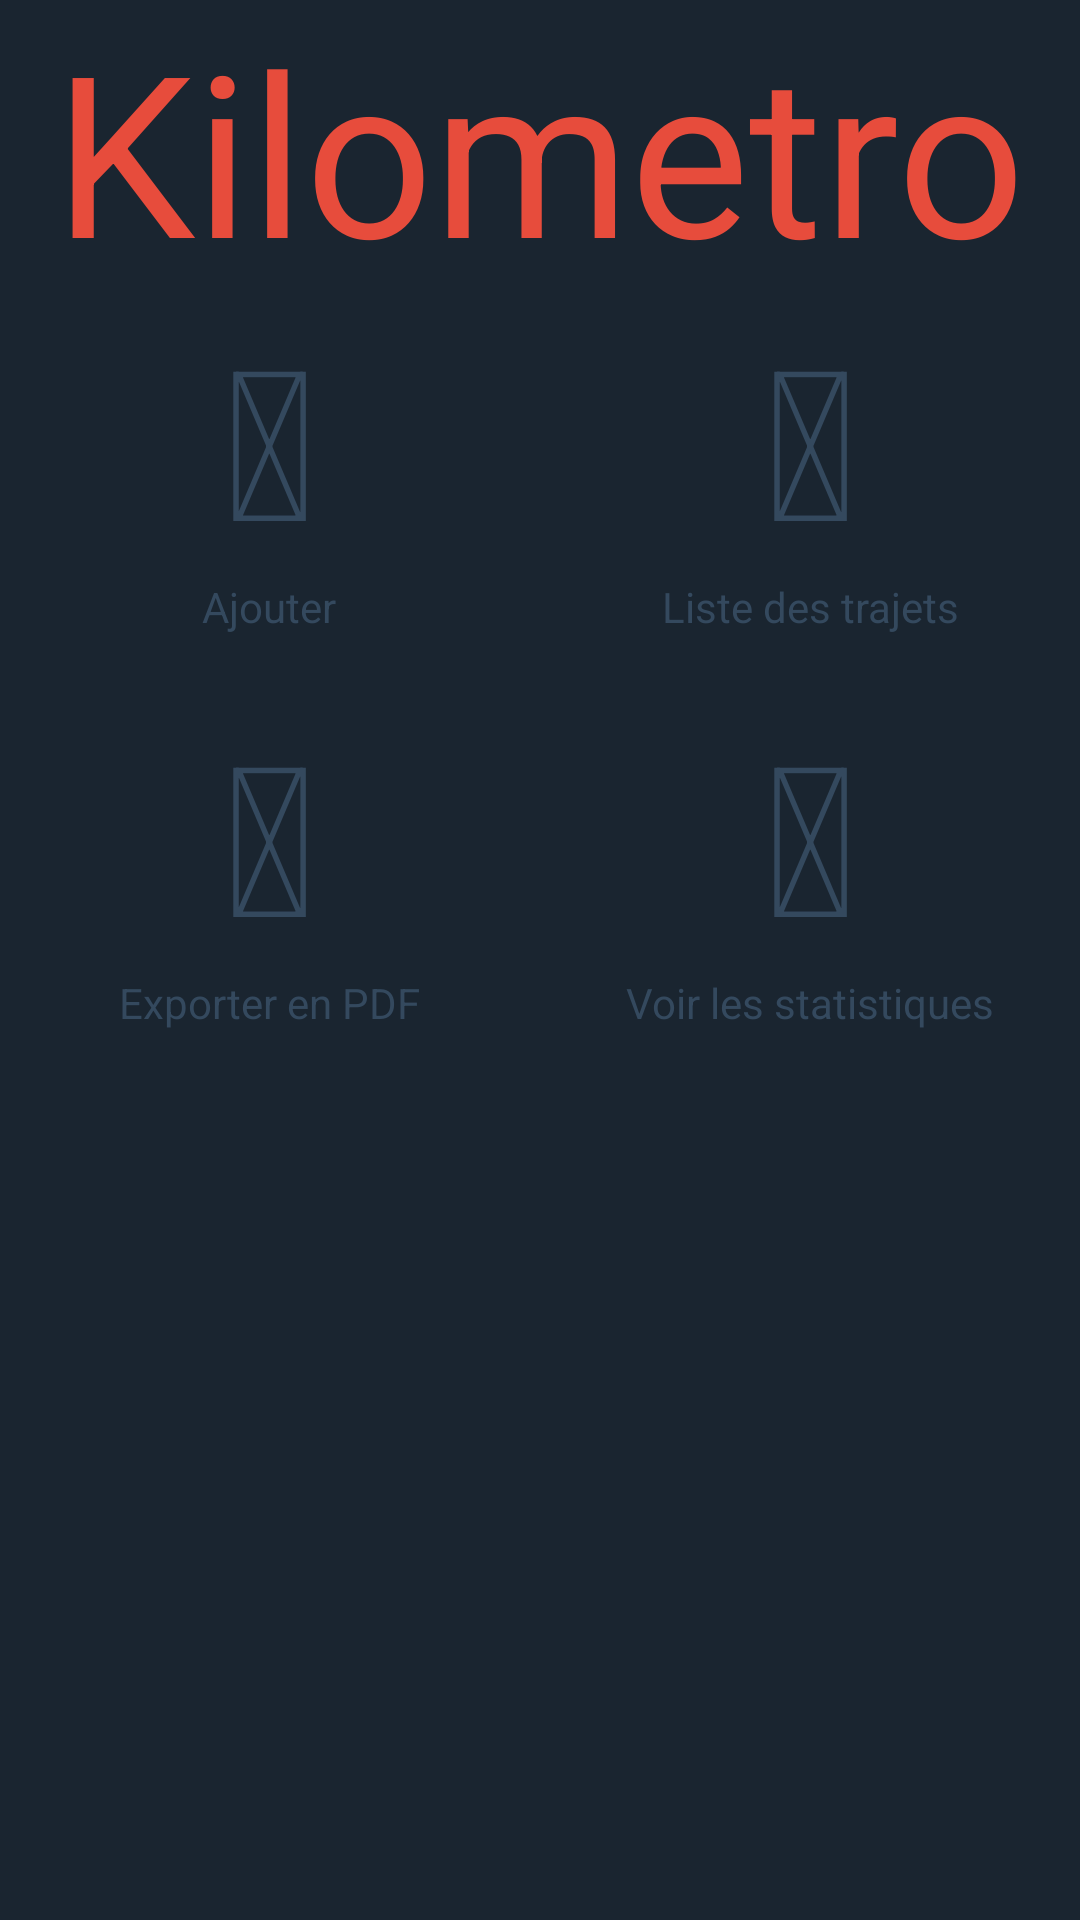

This screen was rendered from an Android layout file. Write that file and the resources it references.
<!-- AndroidManifest.xml: application theme AppTheme -->
<!-- res/layout/activity_main.xml -->
<LinearLayout xmlns:android="http://schemas.android.com/apk/res/android"
    xmlns:tools="http://schemas.android.com/tools" android:layout_width="match_parent"
    android:layout_height="match_parent" android:paddingLeft="@dimen/activity_horizontal_margin"
    android:paddingRight="@dimen/activity_horizontal_margin"
    android:paddingTop="@dimen/activity_vertical_margin"
    android:paddingBottom="@dimen/activity_vertical_margin"
    tools:context=".MainActivity"
    android:orientation="vertical"
    android:weightSum="1"
    android:background="#ff1a2530">

    <LinearLayout
        android:orientation="horizontal"
        android:layout_width="fill_parent"
        android:layout_height="wrap_content"
        android:gravity="center"
        >

        <TextView
            android:layout_width="wrap_content"
            android:layout_height="wrap_content"
            android:textAppearance="?android:attr/textAppearanceLarge"
            android:text="@string/app_name"
            android:id="@+id/app_name_txt_view"
            android:textSize="75sp"
            android:textColor="#E74C3C" />
    </LinearLayout>

    <LinearLayout
        android:orientation="horizontal"
        android:layout_width="fill_parent"
        android:layout_height="wrap_content">

        <Button
            android:layout_width="wrap_content"
            android:layout_height="wrap_content"
            android:text="@string/icon_plus"
            android:id="@+id/add_course_button"
            android:onClick="addCourse"
            android:layout_weight="1"
            android:textSize="70sp"
            android:background="#00000000"
            android:textColor="#34495E" />

        <Button
            android:layout_width="wrap_content"
            android:layout_height="wrap_content"
            android:text="@string/icon_list"
            android:id="@+id/list_courses_button"
            android:onClick="listCourses"
            android:layout_weight="1"
            android:textSize="70sp"
            android:textColor="#34495E"
            android:background="#00000000" />
    </LinearLayout>

    <LinearLayout
        android:orientation="horizontal"
        android:layout_width="fill_parent"
        android:layout_height="wrap_content" >

        <TextView
            android:layout_width="fill_parent"
            android:layout_height="wrap_content"
            android:textAppearance="?android:attr/textAppearanceSmall"
            android:text="@string/add_action"
            android:id="@+id/textView"
            android:textColor="#34495E"
            android:layout_weight="1"
            android:gravity="center" />

        <TextView
            android:layout_width="fill_parent"
            android:layout_height="wrap_content"
            android:textAppearance="?android:attr/textAppearanceSmall"
            android:text="@string/list_action"
            android:id="@+id/textView2"
            android:textColor="#34495E"
            android:layout_weight="1"
            android:gravity="center" />
    </LinearLayout>

    <LinearLayout
        android:orientation="horizontal"
        android:layout_width="fill_parent"
        android:layout_height="wrap_content"
        android:paddingTop="20dp">

        <Button
            android:layout_width="wrap_content"
            android:layout_height="wrap_content"
            android:text="@string/icon_pdf"
            android:id="@+id/export_button"
            android:onClick="export"
            android:layout_weight="1"
            android:textSize="70sp"
            android:background="#00000000"
            android:textColor="#34495E"
            android:nestedScrollingEnabled="false" />

        <Button
            android:layout_width="wrap_content"
            android:layout_height="wrap_content"
            android:text="@string/icon_chart"
            android:id="@+id/stat_button"
            android:onClick="showCharts"
            android:layout_weight="1"
            android:textSize="70sp"
            android:textColor="#34495E"
            android:background="#00000000" />
    </LinearLayout>

    <LinearLayout
        android:orientation="horizontal"
        android:layout_width="fill_parent"
        android:layout_height="wrap_content" >

        <TextView
            android:layout_width="fill_parent"
            android:layout_height="wrap_content"
            android:textAppearance="?android:attr/textAppearanceSmall"
            android:text="@string/export_action"
            android:id="@+id/textView3"
            android:textColor="#34495E"
            android:layout_weight="1"
            android:gravity="center" />

        <TextView
            android:layout_width="fill_parent"
            android:layout_height="wrap_content"
            android:textAppearance="?android:attr/textAppearanceSmall"
            android:text="@string/stats_action"
            android:id="@+id/textView4"
            android:textColor="#34495E"
            android:layout_weight="1"
            android:gravity="center" />
    </LinearLayout>

</LinearLayout>
<!-- resources referenced by this layout -->
<resources>
  <string name="add_action">Ajouter</string>
  <string name="app_name">Kilometro</string>
  <string name="export_action">Exporter en PDF</string>
  <string name="icon_chart"></string>
  <string name="icon_list"></string>
  <string name="icon_pdf"></string>
  <string name="icon_plus"></string>
  <string name="list_action">Liste des trajets</string>
  <string name="stats_action">Voir les statistiques</string>
  <style name="AppTheme" parent="Theme.AppCompat.Light.DarkActionBar">
          
          
      </style>
</resources>
